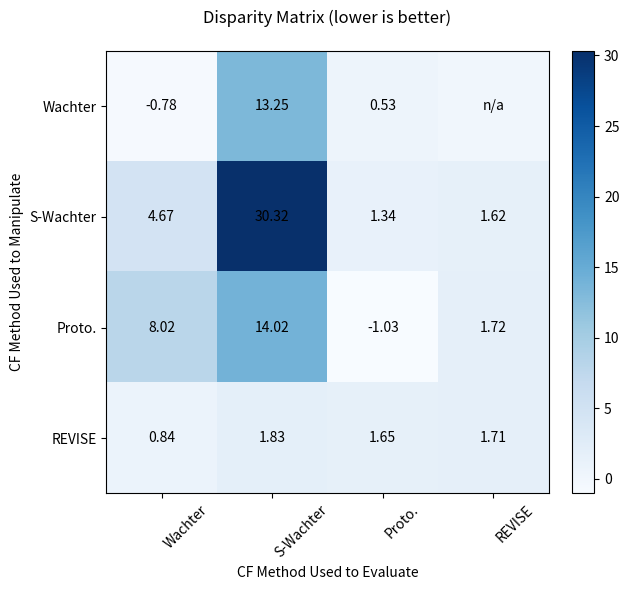
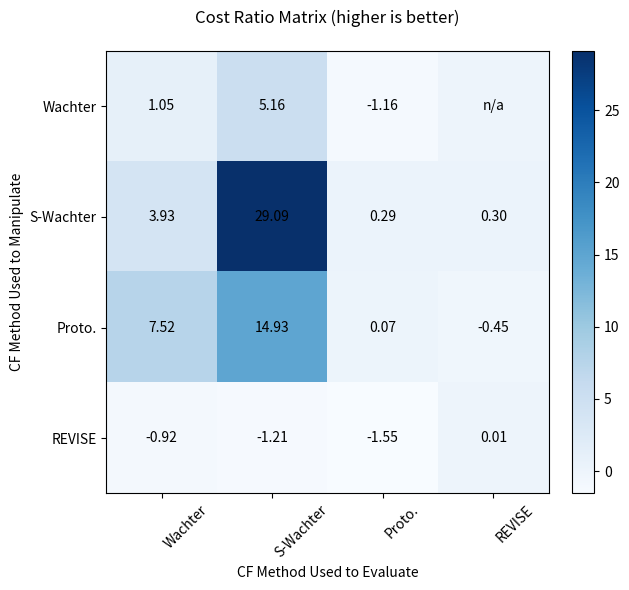

Write Python code to recreate these figures, in order.
import numpy as np
import matplotlib.pyplot as plt

# CF methods and corresponding index mapping
# methods = ['Wachter', 'S-Wachter', 'Proto.', 'DiCE', 'REVISE']
methods = ['Wachter', 'S-Wachter', 'Proto.', 'REVISE']
method_idx = {
    'wachter': 0,
    'wachter-sparse': 1,
    'proto': 2,
    # 'dice': 3,
    'revise': 3
}

# Initialize 5x5 matrices
disparity_matrix = np.full((4, 4), np.nan)
cost_matrix = np.full((4, 4), np.nan)

# Helper to insert a value into the matrix
def insert_result(model_name, eval_name, disparity, cost_ratio):
    i = method_idx[model_name]
    j = method_idx[eval_name]
    disparity_matrix[i, j] = disparity
    cost_matrix[i, j] = cost_ratio

# Insert parsed results
# Model: Wachter
insert_result('wachter', 'wachter', 0.4592, 2.8553)
insert_result('wachter', 'wachter-sparse', 565567.3750, 174.6375)
insert_result('wachter', 'proto', 1.6930, 0.3127)
insert_result('wachter', 'revise', np.nan, np.nan)

# Model: S-Wachter
insert_result('wachter-sparse', 'wachter', 106.7232, 50.7442)
insert_result('wachter-sparse', 'wachter-sparse', 1.4645e+13, 4.3163e+12)
insert_result('wachter-sparse', 'proto', 3.8267, 1.3335)
insert_result('wachter-sparse', 'revise', 5.0698, 1.3492)

# Model: Proto
insert_result('proto', 'wachter', 3055.4807, 1837.1626)
insert_result('proto', 'wachter-sparse', 1224792.5, 3055387.0)
insert_result('proto', 'proto', 0.3557, 1.0766)
insert_result('proto', 'revise', 5.6005, 0.6371)

# Model: REVISE
insert_result('revise', 'wachter', 2.3265, 0.3976)
insert_result('revise', 'wachter-sparse', 6.2382, 0.2983)
insert_result('revise', 'proto', 5.2260, 0.2129)
insert_result('revise', 'revise', 5.5121, 1.0061)

# Assume all DiCE values are missing
# disparity_matrix[:, 3] = np.nan
# cost_matrix[:, 3] = np.nan
disparity_matrix = np.log(disparity_matrix)
cost_matrix = np.log(cost_matrix)
# Plotting function
def plot_matrix(data, title, cmap='Blues', value_fmt='{:.2f}'):
    fig, ax = plt.subplots(figsize=(7, 6))
    cax = ax.imshow(np.nan_to_num(data, nan=0), cmap=cmap)

    for (i, j), val in np.ndenumerate(data):
        if np.isnan(val):
            label = 'n/a'
        elif np.isinf(val) or np.isnan(float(val)):
            label = 'X'
        else:
            label = value_fmt.format(val)
        ax.text(j, i, label, va='center', ha='center', color='black')

    ax.set_xticks(np.arange(len(methods)))
    ax.set_yticks(np.arange(len(methods)))
    ax.set_xticklabels(methods, rotation=45, ha='left')
    ax.set_yticklabels(methods)

    ax.set_xlabel("CF Method Used to Evaluate")
    ax.set_ylabel("CF Method Used to Manipulate")
    plt.title(title, pad=20)
    fig.colorbar(cax, ax=ax, fraction=0.046, pad=0.04)
    plt.tight_layout()
    plt.savefig(f"{title}.png", bbox_inches='tight')



# Plot updated matrices
plot_matrix(disparity_matrix, title="Disparity Matrix (lower is better)")
plot_matrix(cost_matrix, title="Cost Ratio Matrix (higher is better)")
